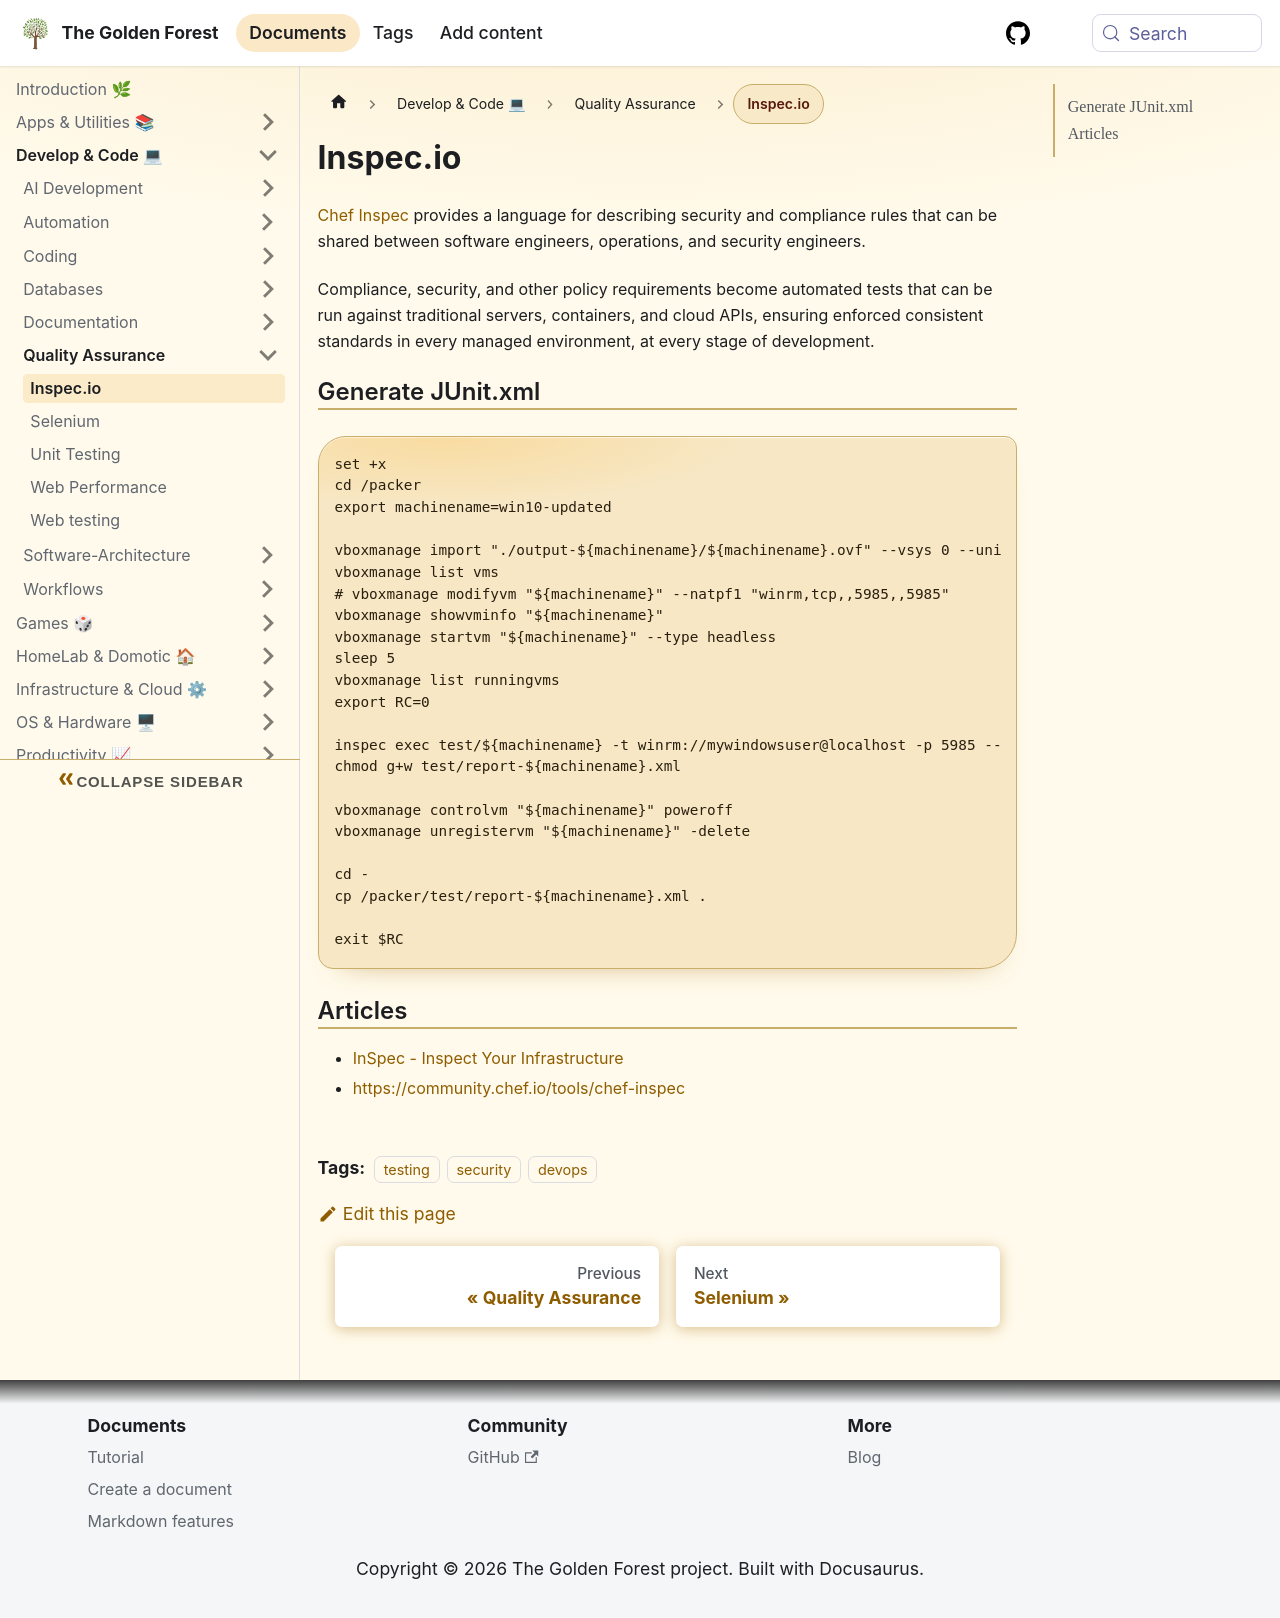

repository: sdelrio/golden-forest · page: docs/Develop-Code/QA/inspec/index.html · generator: docusaurus

---
tags: [testing, security, devops]
---

# Inspec.io

[Chef Inspec](https://www.chef.io/products/chef-inspec) provides a language for describing security and compliance rules that can be shared between software engineers, operations, and security engineers.

Compliance, security, and other policy requirements become automated tests that can be run against traditional servers, containers, and cloud APIs, ensuring enforced consistent standards in every managed environment, at every stage of development.

## Generate JUnit.xml

```bash
set +x
cd /packer
export machinename=win10-updated

vboxmanage import "./output-${machinename}/${machinename}.ovf" --vsys 0 --unit 4 --ignore
vboxmanage list vms
# vboxmanage modifyvm "${machinename}" --natpf1 "winrm,tcp,,5985,,5985"
vboxmanage showvminfo "${machinename}"
vboxmanage startvm "${machinename}" --type headless
sleep 5
vboxmanage list runningvms
export RC=0

inspec exec test/${machinename} -t winrm://mywindowsuser@localhost -p 5985 --password 'soporte' || inspec exec test/${machinename} -t winrm://mywindowsuser@localhost -p 5985 --password 'mywindowspassword' --format=junit > test/report-${machinename}.xml || RC=1
chmod g+w test/report-${machinename}.xml

vboxmanage controlvm "${machinename}" poweroff
vboxmanage unregistervm "${machinename}" -delete

cd -
cp /packer/test/report-${machinename}.xml .

exit $RC
```

## Articles

* [InSpec - Inspect Your Infrastructure](https://blog.ragnarson.com/2017-03-13-inspec-inspect-your-infrastructure/)
* [https://community.chef.io/tools/chef-inspec](https://community.chef.io/tools/chef-inspec)
